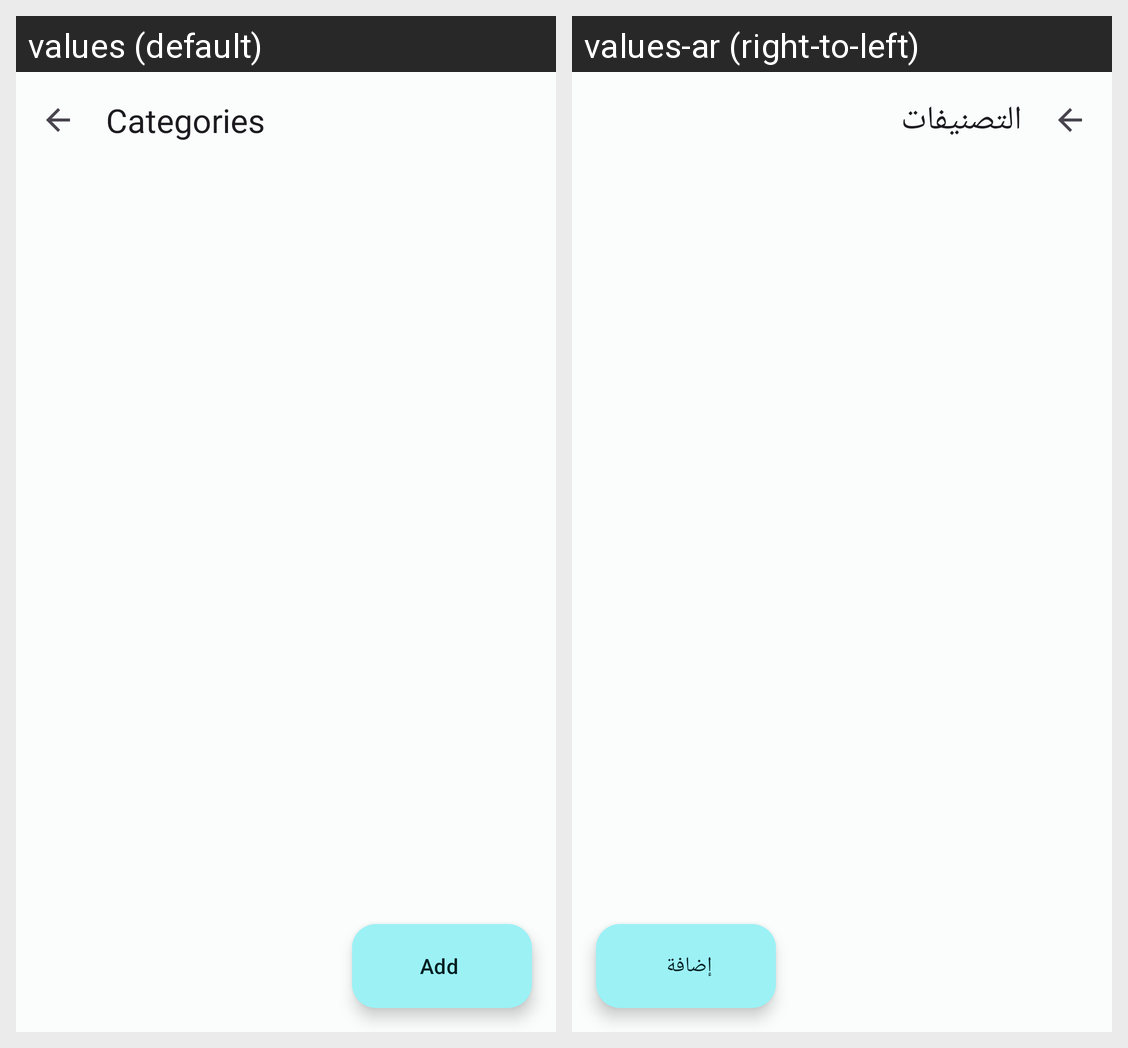

Here is an Android app screen in its default locale and in the app's own translations. Write out the translated-string differences for the strings that appear on this screen.
Android screen res/layout/fragment_categories.xml rendered under 2 locales, left to right: values (default), values-ar (right-to-left). Device: Nexus 5 (rendered at 1080×1920; each locale shown at half size, 540×960, under a caption strip naming it); theme Theme.LPMS.
Strings drawn on this screen, with the default value and each locale's value (text and hints the layout hard-codes, and strings that could not be matched under every locale, appear in the picture but are not listed):

nav_categories
  values: Categories
  values-ar: التصنيفات

action_add
  values: Add
  values-ar: إضافة
